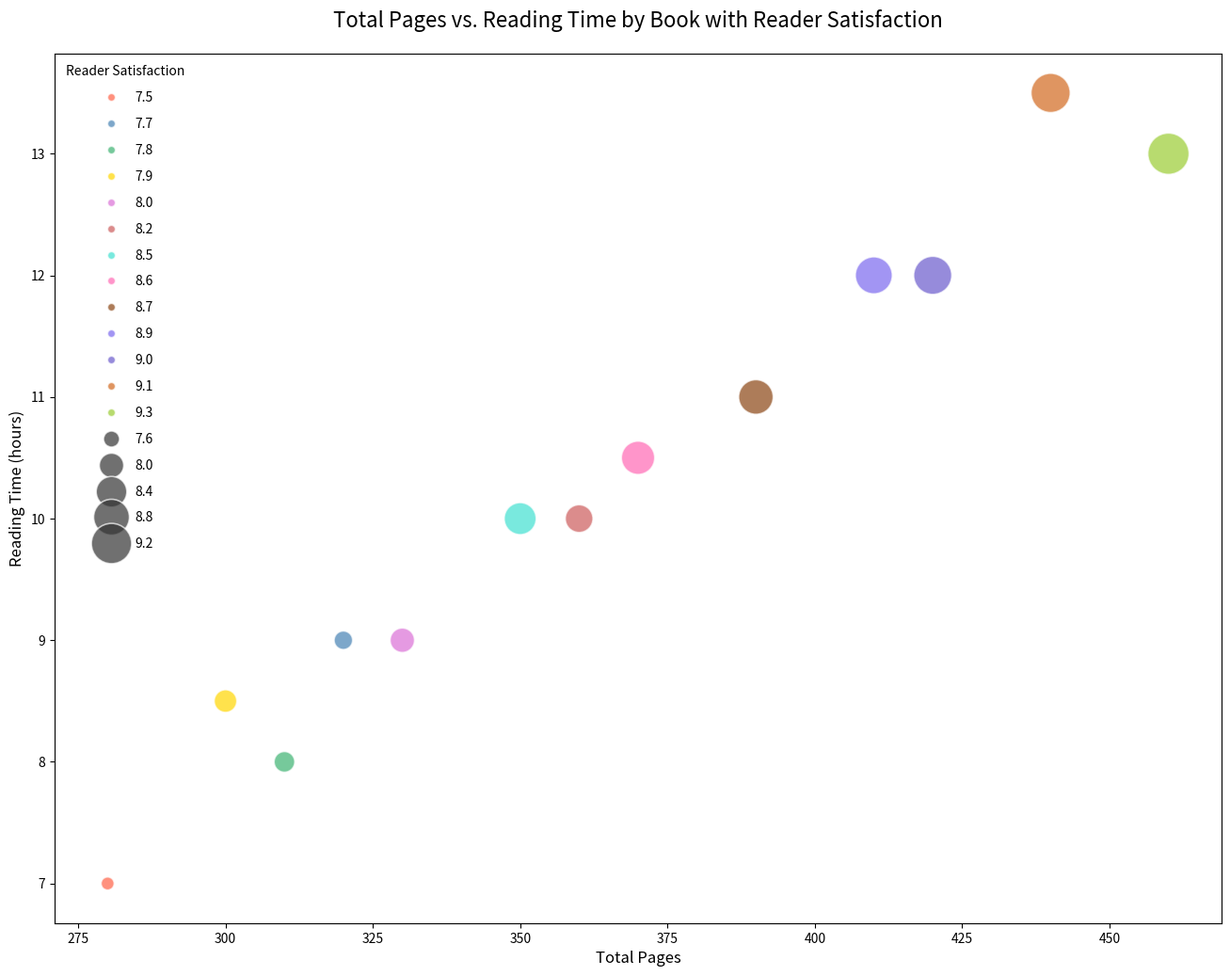

Write Python code to recreate this figure.

import seaborn as sns
import matplotlib.pyplot as plt
import pandas as pd

# Create a DataFrame from the data above.
data = {
    'Book': ['Book A', 'Book B', 'Book C', 'Book D', 'Book E', 
             'Book F', 'Book G', 'Book H', 'Book I', 'Book J', 
             'Book K', 'Book L', 'Book M'],
    'Total Pages': [350, 420, 310, 280, 390, 
                    460, 330, 300, 370, 410, 
                    360, 440, 320],
    'Reading Time (hours)': [10, 12, 8, 7, 11, 
                             13, 9, 8.5, 10.5, 12, 
                             10, 13.5, 9],
    'Reader Satisfaction': [8.5, 9.0, 7.8, 7.5, 8.7, 
                            9.3, 8.0, 7.9, 8.6, 8.9, 
                            8.2, 9.1, 7.7]
}

df = pd.DataFrame(data)

# Define the bubble chart
plt.figure(figsize=(16, 12))
bubble_chart = sns.scatterplot(data=df, x='Total Pages', y='Reading Time (hours)', 
                               hue='Reader Satisfaction', size='Reader Satisfaction', 
                               sizes=(100, 1000), alpha=0.7, 
                               palette=["#FF6347", "#4682B4", "#3CB371", "#FFD700", 
                                        "#DA70D6", "#CD5C5C", "#40E0D0", "#FF69B4",
                                        "#8B4513", "#7B68EE", "#6A5ACD", "#D2691E", "#9ACD32"])

# Enhance legend and labels
plt.legend(scatterpoints=1, frameon=False, labelspacing=1, title='Reader Satisfaction')
plt.title('Total Pages vs. Reading Time by Book with Reader Satisfaction', fontsize=16, pad=20)
plt.xlabel('Total Pages', fontsize=12)
plt.ylabel('Reading Time (hours)', fontsize=12)

# Create the visualization
plt.show()
